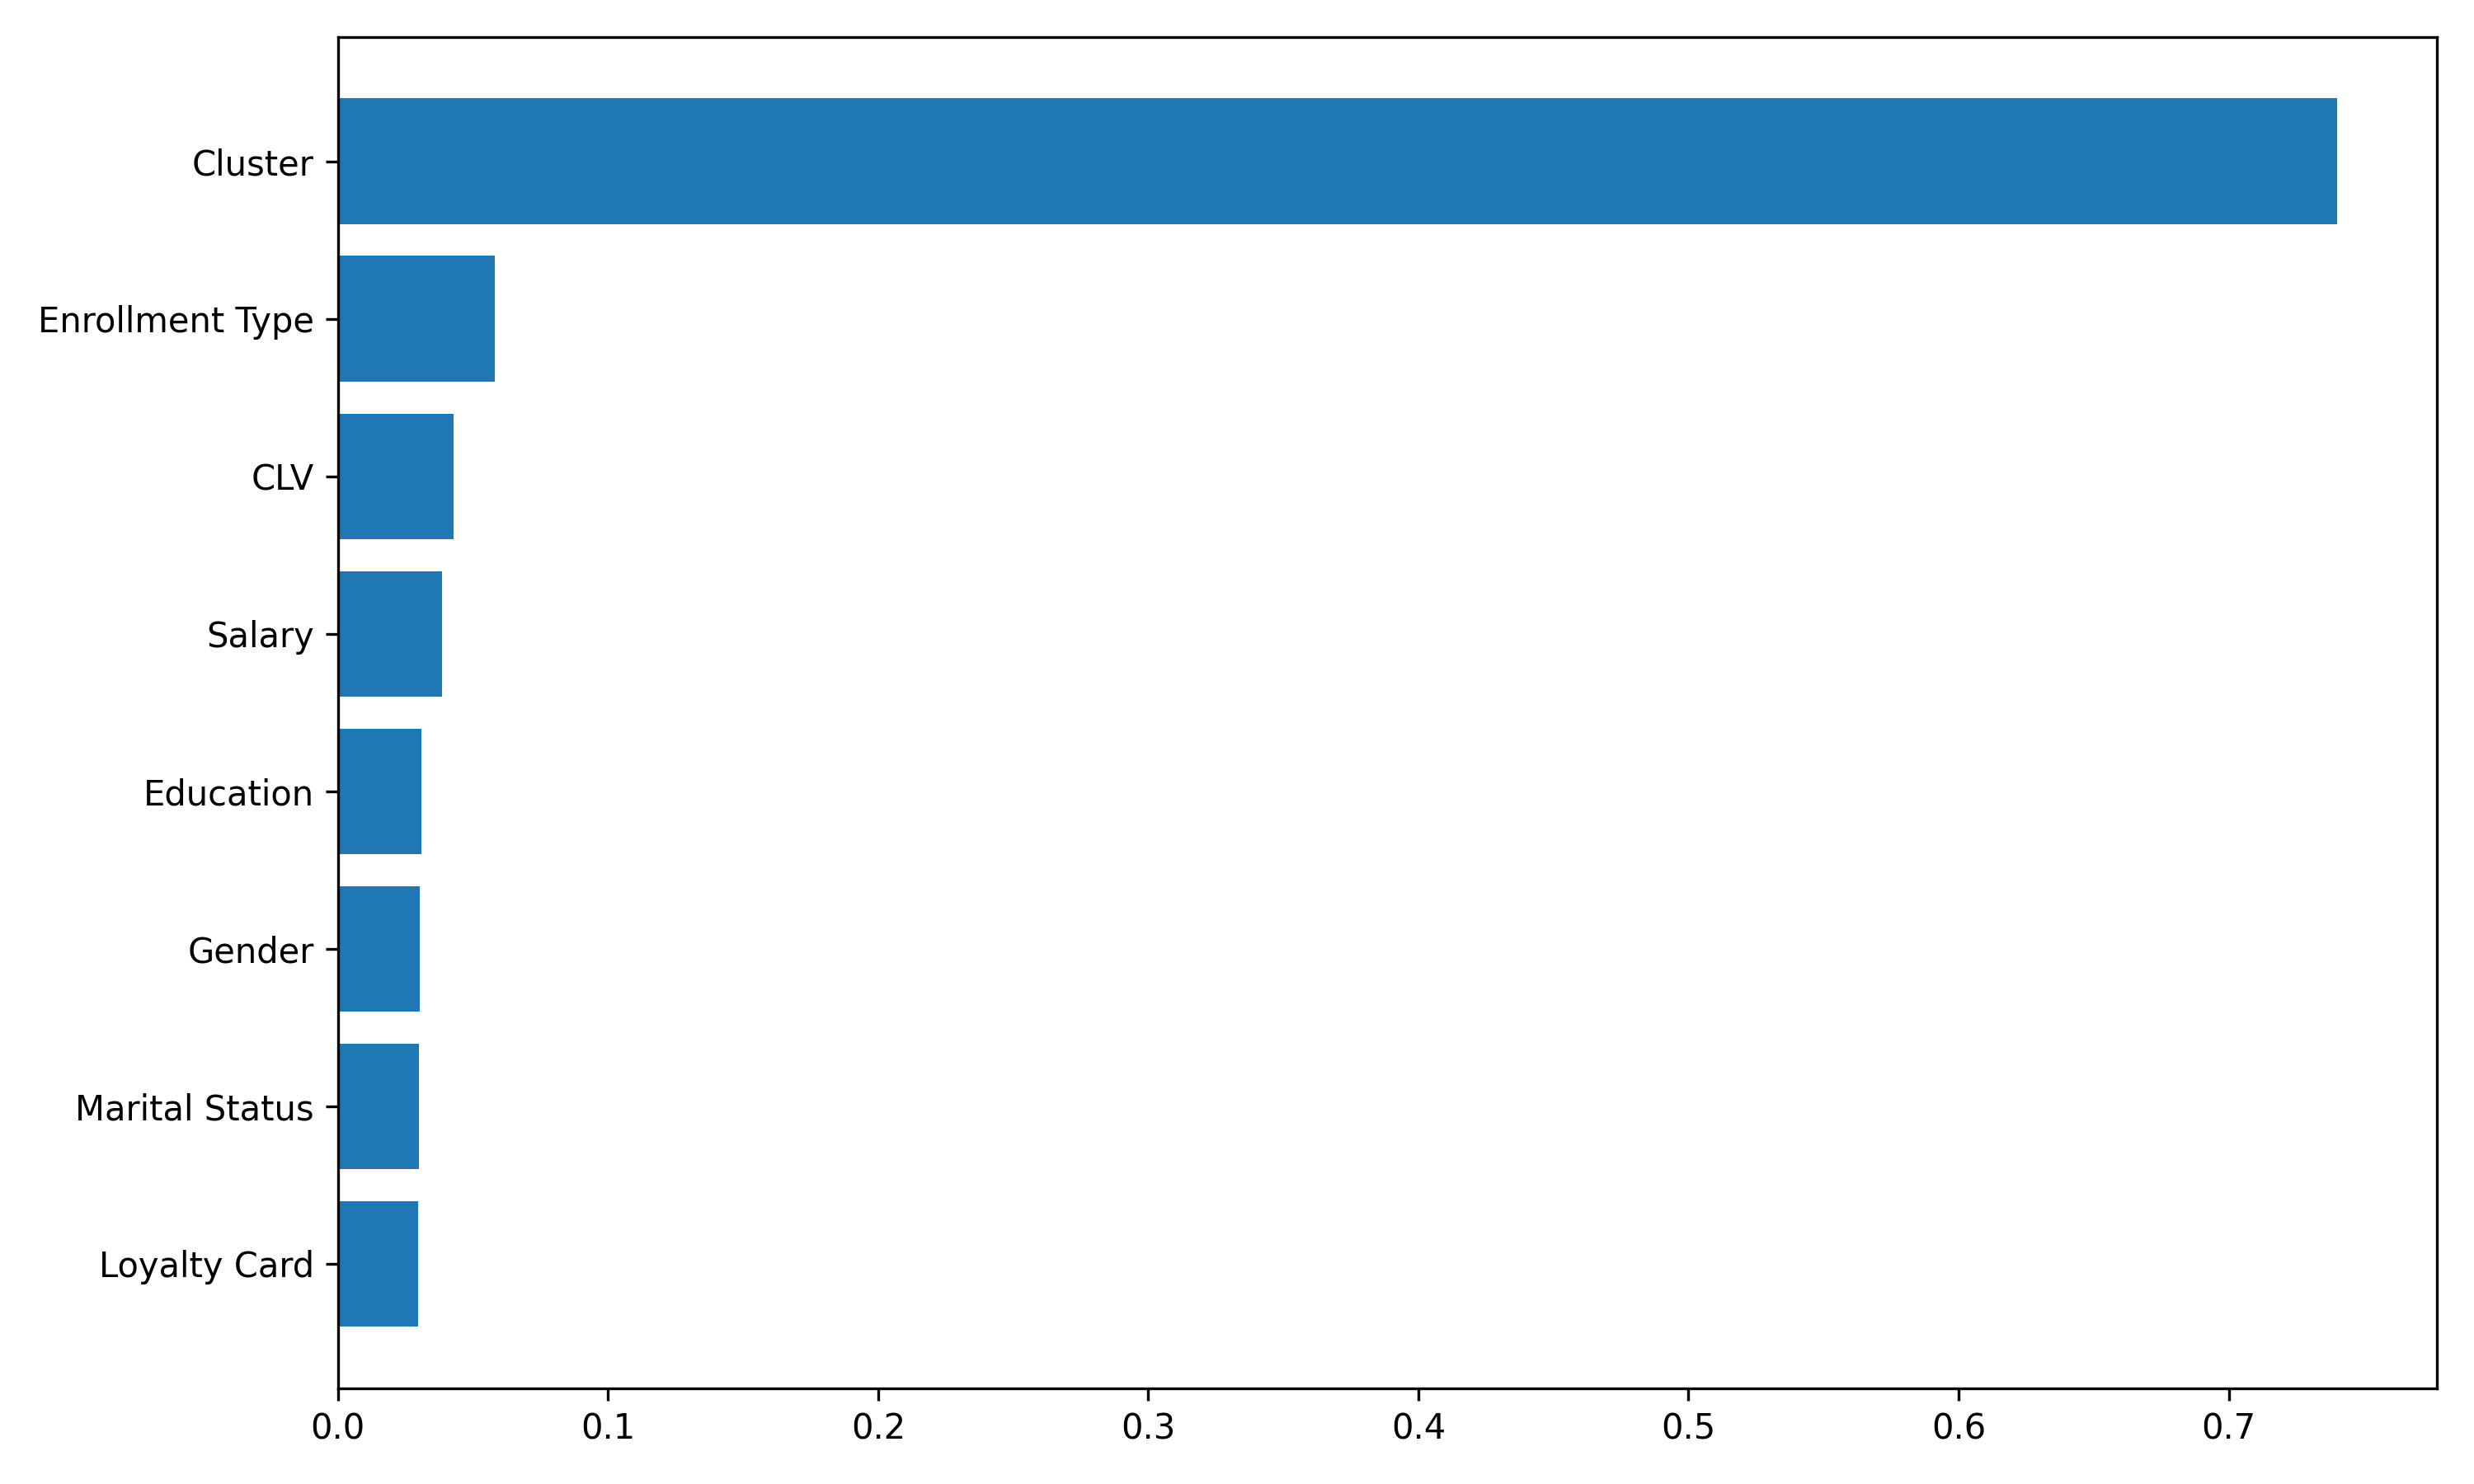

The table this chart was drawn from, first rows:
feature, importance
Cluster, 0.7401
Enrollment Type, 0.0581
CLV, 0.04274
Salary, 0.03841
Education, 0.03102
Gender, 0.03015
Marital Status, 0.02983
Loyalty Card, 0.02967
